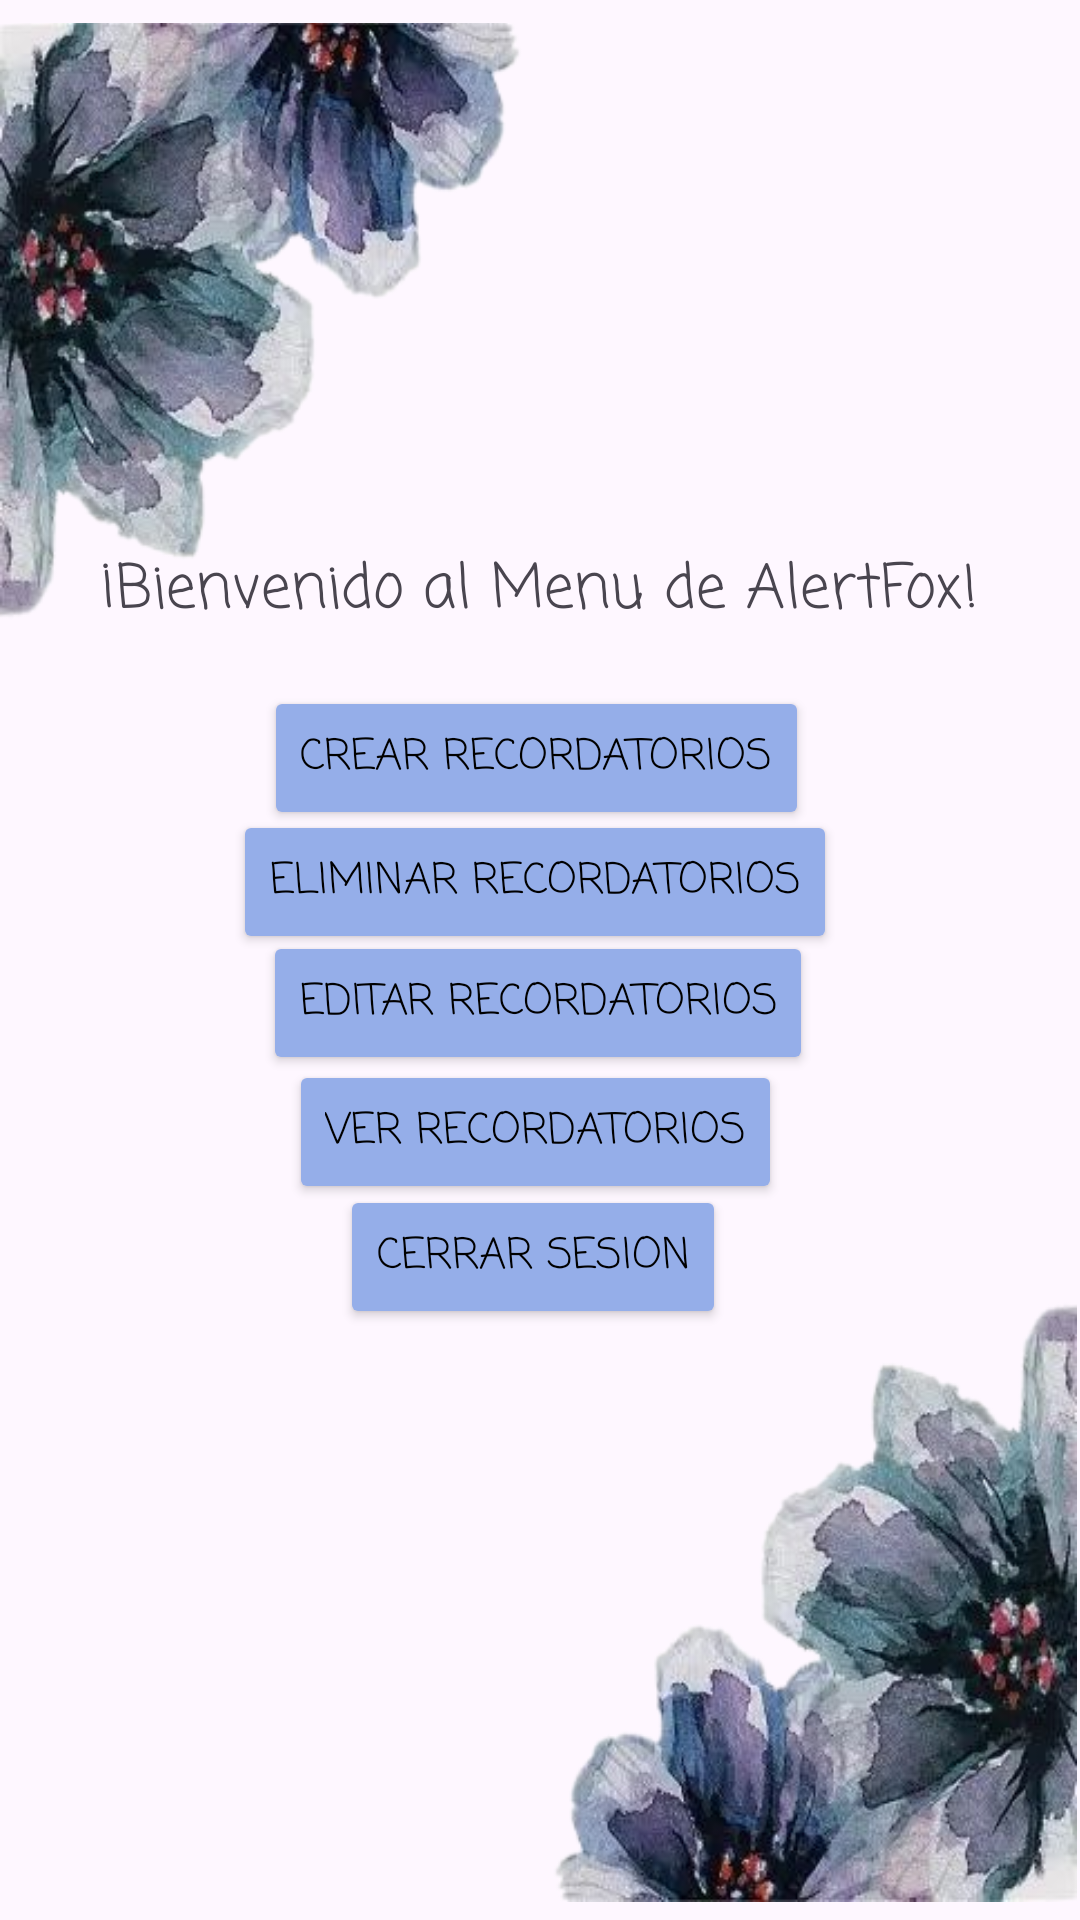

The Android layout XML behind this screen, and the referenced resources:
<!-- AndroidManifest.xml: application theme Theme.AlertFox -->
<!-- res/layout/activity_menu.xml -->
<?xml version="1.0" encoding="utf-8"?>
<androidx.constraintlayout.widget.ConstraintLayout xmlns:android="http://schemas.android.com/apk/res/android"
    xmlns:app="http://schemas.android.com/apk/res-auto"
    xmlns:tools="http://schemas.android.com/tools"
    android:id="@+id/main"
    android:layout_width="match_parent"
    android:layout_height="match_parent"
    tools:context=".Menu">

    <ImageView
        android:id="@+id/imageView12"
        android:layout_width="225dp"
        android:layout_height="237dp"
        app:layout_constraintBottom_toBottomOf="parent"
        app:layout_constraintEnd_toEndOf="parent"
        app:layout_constraintHorizontal_bias="0.993"
        app:layout_constraintStart_toStartOf="parent"
        app:layout_constraintTop_toTopOf="parent"
        app:layout_constraintVertical_bias="1.0"
        app:srcCompat="@drawable/esquina_flores" />

    <Button
        android:id="@+id/btnEditar"
        android:layout_width="wrap_content"
        android:layout_height="wrap_content"
        android:backgroundTint="#95AEE9"
        android:fontFamily="casual"
        android:text="Editar Recordatorios"
        android:textColor="@color/black"
        app:layout_constraintBottom_toBottomOf="parent"
        app:layout_constraintEnd_toEndOf="parent"
        app:layout_constraintHorizontal_bias="0.497"
        app:layout_constraintStart_toStartOf="parent"
        app:layout_constraintTop_toTopOf="parent"
        app:layout_constraintVertical_bias="0.524" />

    <Button
        android:id="@+id/btnCrear"
        android:layout_width="wrap_content"
        android:layout_height="wrap_content"
        android:backgroundTint="#95AEE9"
        android:fontFamily="casual"
        android:text="Crear Recordatorios"
        android:textColor="@color/black"
        app:layout_constraintBottom_toBottomOf="parent"
        app:layout_constraintEnd_toEndOf="parent"
        app:layout_constraintHorizontal_bias="0.493"
        app:layout_constraintStart_toStartOf="parent"
        app:layout_constraintTop_toTopOf="parent"
        app:layout_constraintVertical_bias="0.386" />

    <TextView
        android:id="@+id/textView8"
        android:layout_width="wrap_content"
        android:layout_height="wrap_content"
        android:fontFamily="casual"
        android:text="¡Bienvenido al Menu de AlertFox!"
        android:textSize="20sp"
        app:layout_constraintBottom_toBottomOf="parent"
        app:layout_constraintEnd_toEndOf="parent"
        app:layout_constraintHorizontal_bias="0.495"
        app:layout_constraintStart_toStartOf="parent"
        app:layout_constraintTop_toTopOf="parent"
        app:layout_constraintVertical_bias="0.298" />

    <Button
        android:id="@+id/btnVer"
        android:layout_width="wrap_content"
        android:layout_height="wrap_content"
        android:backgroundTint="#95AEE9"
        android:fontFamily="casual"
        android:text="Ver Recordatorios"
        android:textColor="@color/black"
        app:layout_constraintBottom_toBottomOf="parent"
        app:layout_constraintEnd_toEndOf="parent"
        app:layout_constraintHorizontal_bias="0.493"
        app:layout_constraintStart_toStartOf="parent"
        app:layout_constraintTop_toTopOf="parent"
        app:layout_constraintVertical_bias="0.597" />

    <Button
        android:id="@+id/btnCerrar"
        android:layout_width="wrap_content"
        android:layout_height="wrap_content"
        android:backgroundTint="#95AEE9"
        android:fontFamily="casual"
        android:text="Cerrar Sesion"
        android:textColor="@color/black"
        app:layout_constraintBottom_toBottomOf="parent"
        app:layout_constraintEnd_toEndOf="parent"
        app:layout_constraintHorizontal_bias="0.49"
        app:layout_constraintStart_toStartOf="parent"
        app:layout_constraintTop_toTopOf="parent"
        app:layout_constraintVertical_bias="0.667" />

    <Button
        android:id="@+id/btnEliminar"
        android:layout_width="wrap_content"
        android:layout_height="wrap_content"
        android:backgroundTint="#95AEE9"
        android:fontFamily="casual"
        android:text="Eliminar Recordatorios"
        android:textColor="@color/black"
        app:layout_constraintBottom_toBottomOf="parent"
        app:layout_constraintEnd_toEndOf="parent"
        app:layout_constraintHorizontal_bias="0.49"
        app:layout_constraintStart_toStartOf="parent"
        app:layout_constraintTop_toTopOf="parent"
        app:layout_constraintVertical_bias="0.456" />

    <ImageView
        android:id="@+id/imageView2"
        android:layout_width="97dp"
        android:layout_height="98dp"
        app:layout_constraintBottom_toBottomOf="parent"
        app:layout_constraintEnd_toEndOf="parent"
        app:layout_constraintHorizontal_bias="0.996"
        app:layout_constraintStart_toStartOf="parent"
        app:layout_constraintTop_toTopOf="parent"
        app:layout_constraintVertical_bias="0.0"
        app:srcCompat="@drawable/burbujas" />

    <ImageView
        android:id="@+id/imageView5"
        android:layout_width="96dp"
        android:layout_height="98dp"
        app:layout_constraintBottom_toBottomOf="parent"
        app:layout_constraintEnd_toEndOf="parent"
        app:layout_constraintHorizontal_bias="0.0"
        app:layout_constraintStart_toStartOf="parent"
        app:layout_constraintTop_toTopOf="parent"
        app:layout_constraintVertical_bias="1.0"
        app:srcCompat="@drawable/burbujas" />

    <ImageView
        android:id="@+id/imageView10"
        android:layout_width="224dp"
        android:layout_height="239dp"
        app:layout_constraintBottom_toBottomOf="parent"
        app:layout_constraintEnd_toEndOf="parent"
        app:layout_constraintHorizontal_bias="0.0"
        app:layout_constraintStart_toStartOf="parent"
        app:layout_constraintTop_toTopOf="parent"
        app:layout_constraintVertical_bias="0.0"
        app:srcCompat="@drawable/esquina_flores___copia" />

</androidx.constraintlayout.widget.ConstraintLayout>
<!-- resources referenced by this layout -->
<resources>
  <!-- drawable esquina_flores: png bitmap (drawable, 100362 bytes) -->
  <!-- drawable esquina_flores___copia: png bitmap (drawable, 96472 bytes) -->
  <style name="Theme.AlertFox" parent="Base.Theme.AlertFox" />
  <style name="Base.Theme.AlertFox" parent="Theme.Material3.DayNight.NoActionBar">
          
          
      </style>
  <!-- not gathered from this repository: default colours our renderer supplied (Android Studio template values) -->
  <color name="black">#FF000000</color>
</resources>
